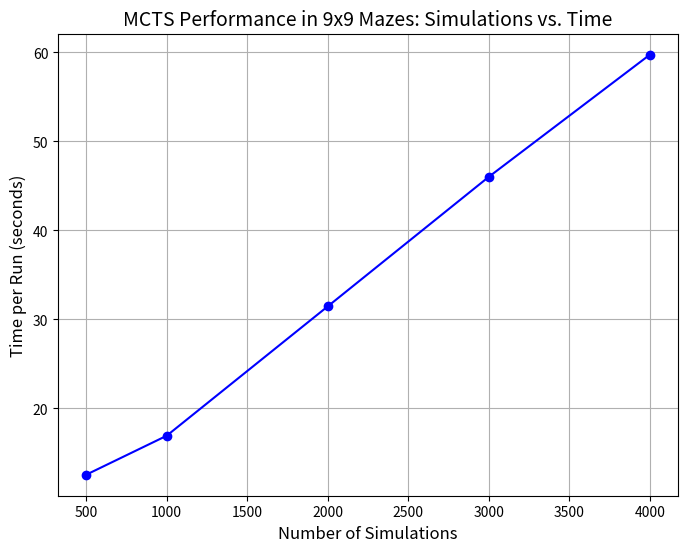
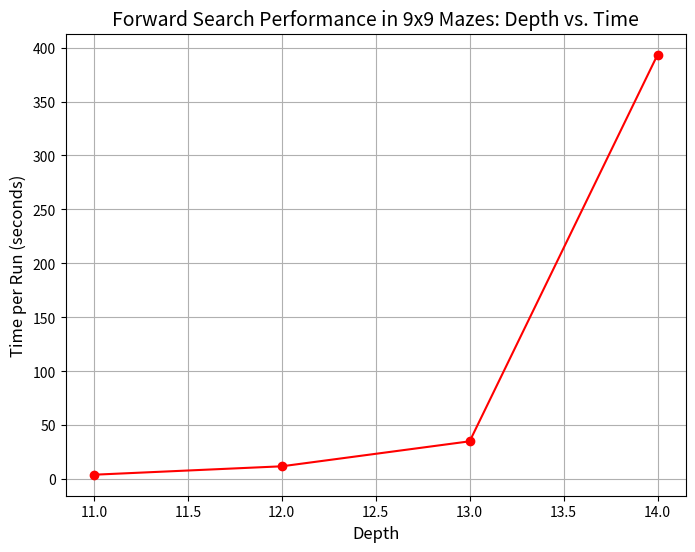

Write Python code to recreate these figures, in order.
if __name__ == '__main__':
    import matplotlib.pyplot as plt

    num_simulations = [500, 1000, 2000, 3000, 4000]
    time_per_run = [12.56, 16.94, 31.47, 46.02, 59.74]

    plt.figure(figsize=(8, 6))
    plt.plot(num_simulations, time_per_run, marker='o', linestyle='-', color='b')

    plt.xlabel('Number of Simulations', fontsize=12)
    plt.ylabel('Time per Run (seconds)', fontsize=12)
    plt.title('MCTS Performance in 9x9 Mazes: Simulations vs. Time', fontsize=14)

    plt.grid(True)

    plt.show()


    depth = [11, 12, 13, 14]
    time_per_run = [4.30, 12.10, 35.25, 393.33]

    plt.figure(figsize=(8, 6))
    plt.plot(depth, time_per_run, marker='o', linestyle='-', color='r')

    plt.xlabel('Depth', fontsize=12)
    plt.ylabel('Time per Run (seconds)', fontsize=12)
    plt.title('Forward Search Performance in 9x9 Mazes: Depth vs. Time', fontsize=14)

    plt.grid(True)


    plt.show()